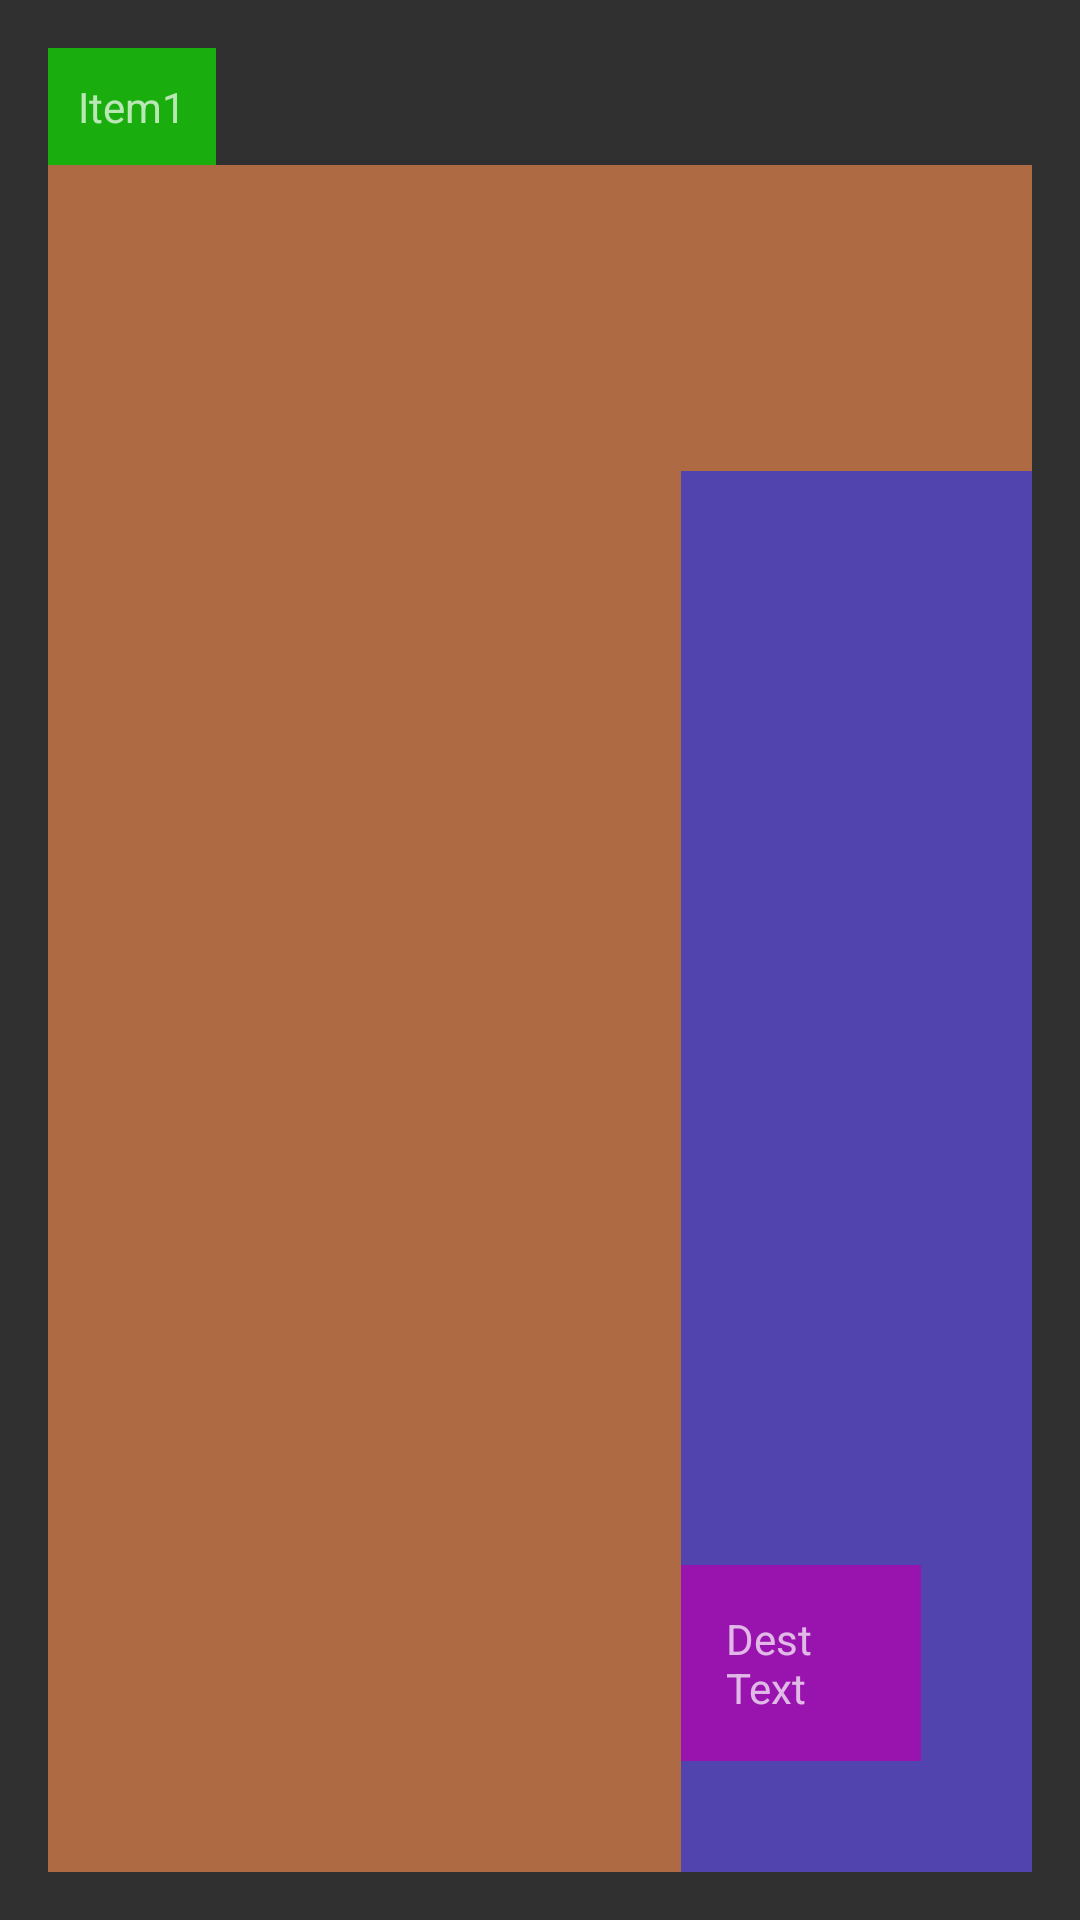

This screen was rendered from an Android layout file. Write that file and the resources it references.
<!-- AndroidManifest.xml: application theme AppTheme -->
<!-- res/layout/activity_drag_demo.xml -->
<LinearLayout xmlns:android="http://schemas.android.com/apk/res/android"
              xmlns:tools="http://schemas.android.com/tools"
              android:layout_width="match_parent"
              android:layout_height="match_parent"
              android:paddingLeft="@dimen/activity_horizontal_margin"
              android:paddingRight="@dimen/activity_horizontal_margin"
              android:paddingTop="@dimen/activity_vertical_margin"
              android:orientation="vertical"
              android:paddingBottom="@dimen/activity_vertical_margin"
              tools:context="com.fanhl.hearthstone.ui.DragDemoActivity">

    <TextView
        android:text="Item1"
        android:padding="10dp"
        android:background="#ff19ae0d"
        android:layout_width="wrap_content"
        android:layout_height="wrap_content"
        android:id="@+id/item1"/>

    <RelativeLayout
        android:layout_width="match_parent"
        android:background="#ffae6b43"
        android:layout_height="match_parent"
        android:id="@+id/container1">

        <RelativeLayout
            android:background="#ff5244ae"
            android:layout_width="match_parent"
            android:layout_height="match_parent"
            android:layout_alignParentTop="true"
            android:layout_alignParentLeft="true"
            android:id="@+id/container2"
            android:layout_alignParentStart="true"
            android:layout_marginLeft="211dp"
            android:layout_marginStart="211dp"
            android:layout_marginTop="102dp">

            <TextView
                android:layout_width="wrap_content"
                android:layout_height="wrap_content"
                android:text="Dest Text"
                android:padding="15dp"
                android:id="@+id/item2"
                android:layout_alignParentBottom="true"
                android:background="#ff9914ae"
                android:layout_alignParentRight="true"
                android:layout_alignParentEnd="true"
                android:layout_marginRight="37dp"
                android:layout_marginEnd="37dp"
                android:layout_marginBottom="37dp"/>
        </RelativeLayout>
    </RelativeLayout>

</LinearLayout>
<!-- resources referenced by this layout -->
<resources>
  <dimen name="activity_horizontal_margin">16dp</dimen>
  <dimen name="activity_vertical_margin">16dp</dimen>
  <style name="AppTheme" parent="Theme.AppCompat.NoActionBar">
          <item name="windowActionBar">false</item>
          <item name="android:windowNoTitle">true</item>
          <item name="android:windowFullscreen">true</item>
  
          
          
      </style>
</resources>
